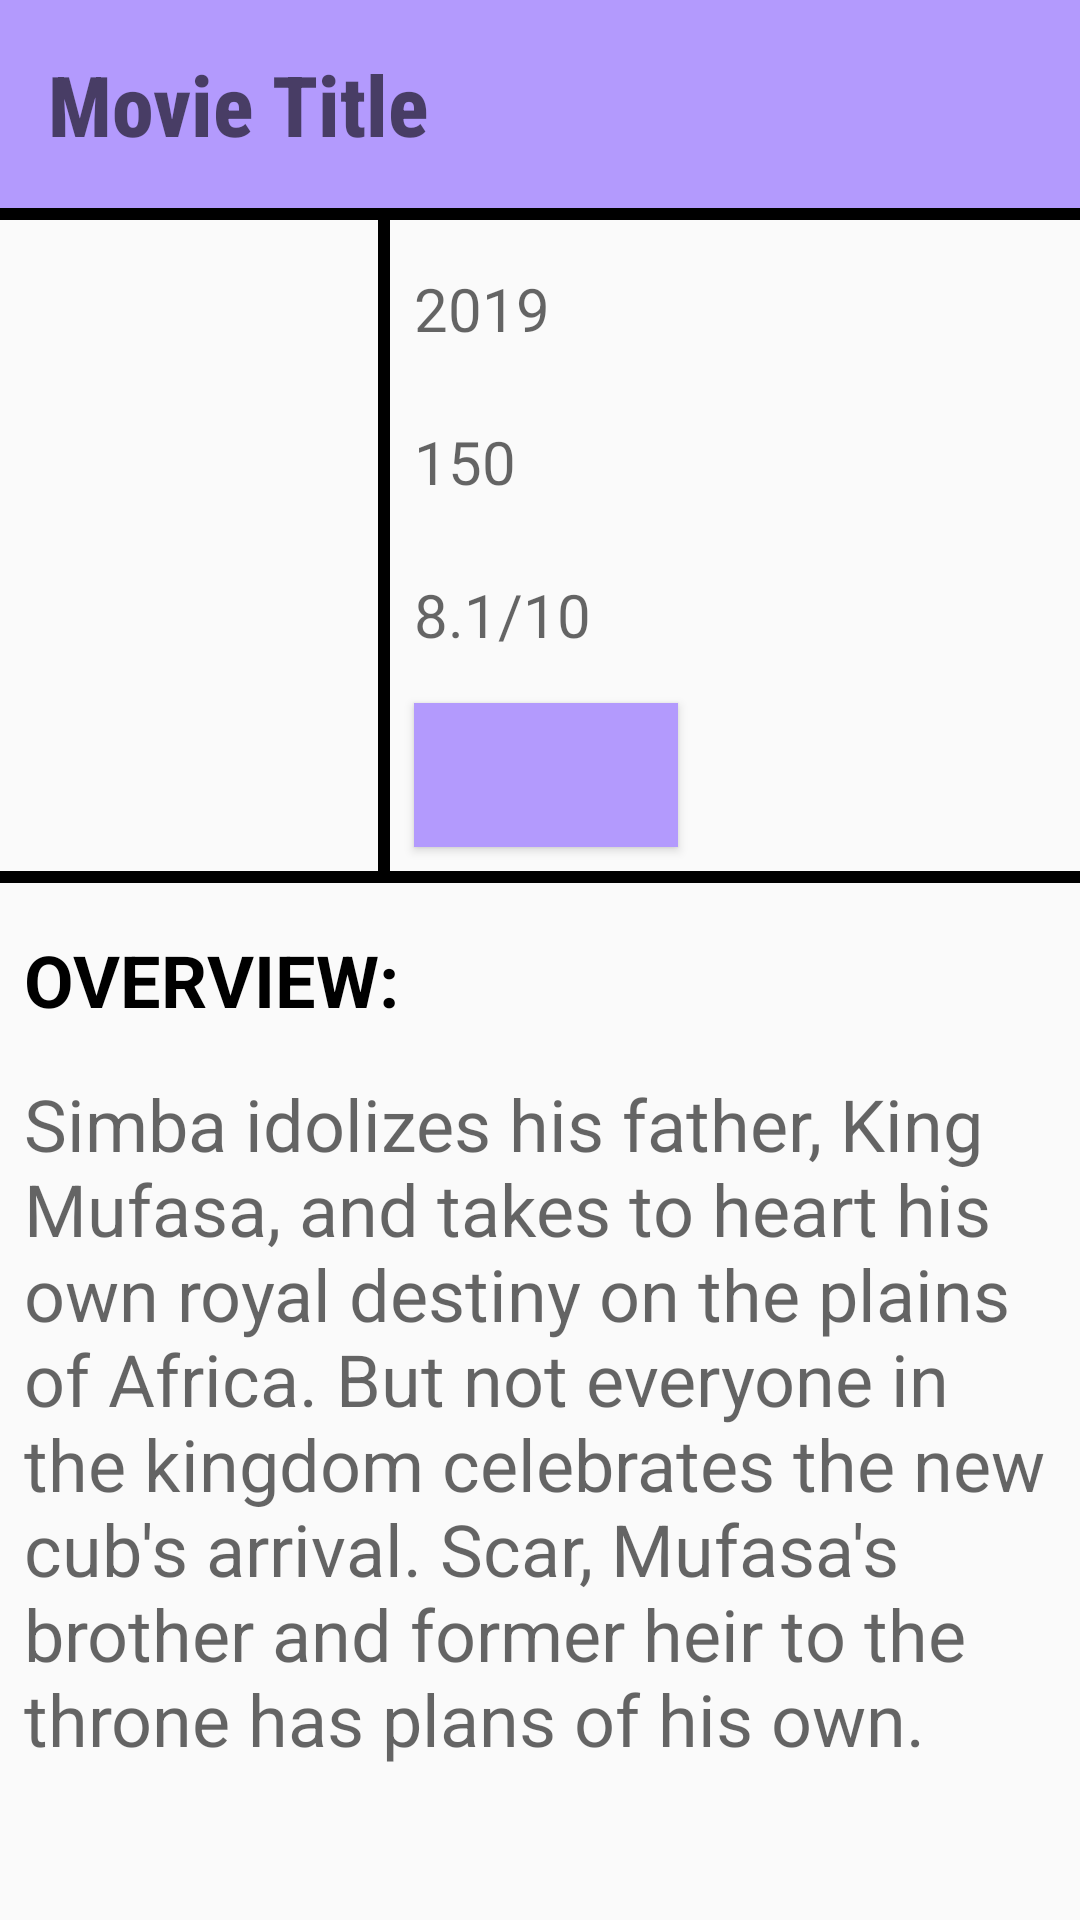

Here is an Android app screen rendered from its layout file. Give the layout XML and the strings, colors and styles it references.
<!-- AndroidManifest.xml: application theme AppTheme -->
<!-- res/layout/movie_details.xml -->
<?xml version="1.0" encoding="utf-8"?>
<LinearLayout xmlns:android="http://schemas.android.com/apk/res/android"
              android:layout_width="match_parent"
              android:id="@+id/movie_details"
              android:orientation="vertical"
              android:layout_height="match_parent">

    <LinearLayout android:orientation="vertical"
                  android:layout_width="match_parent"
                  android:layout_height="wrap_content">

        <TextView android:layout_width="match_parent"
                  android:layout_height="wrap_content"
                  android:id="@+id/movie_title"
                  android:hint="@string/movie_title"
                  android:textStyle="bold"
                  android:textColor="@android:color/black"
                  android:fontFamily="sans-serif-condensed-medium"
                  android:background="@color/colorPrimaryLight"
                  android:textSize="@dimen/movie_title_size"
                  android:padding="@dimen/padding_16dp"
        />

        <View style="@style/view"/>

        <LinearLayout android:layout_width="match_parent"
                      android:layout_height="wrap_content"
                      android:orientation="horizontal">

            <LinearLayout android:layout_width="wrap_content"
                          android:layout_height="wrap_content"
                          android:layout_weight="1"
                          android:orientation="vertical">
                <ImageView android:layout_width="match_parent"
                           android:layout_height="match_parent"
                           android:id="@+id/movie_image"
                           android:contentDescription="@string/app_name"
                           android:scaleType="centerCrop"/>
            </LinearLayout>

            <View
                    android:layout_width="4dp"
                    android:layout_height="match_parent"
                    android:background="@android:color/black"/>

            <LinearLayout android:layout_width="wrap_content"
                          android:layout_height="wrap_content"
                          android:orientation="vertical"
                          android:layout_weight="1">

                <TextView style="@style/textView_style"
                          android:id="@+id/movie_year"
                          android:hint="@string/year_2019"/>

                <TextView style="@style/textView_style"
                          android:id="@+id/vote_count"
                          android:hint="@string/votes"
                />
                <TextView style="@style/textView_style"
                          android:id="@+id/rating"
                          android:hint="@string/rating_hint"
                />
                <Button
                        android:layout_width="wrap_content"
                        android:layout_height="wrap_content"
                        android:id="@+id/addFav"
                        android:background="@color/colorPrimaryLight"
                        android:textColor="@android:color/black"
                        android:textSize="14sp"
                        android:padding="@dimen/padding_8dp"
                        android:layout_margin="@dimen/margin_8dp"/>
            </LinearLayout>
        </LinearLayout>

        <View style="@style/view"/>

        <TextView android:layout_width="match_parent"
                  android:layout_height="32dp"
                  android:text="@string/overview"
                  android:textSize="24sp"
                  android:textStyle="bold"
                  android:layout_marginTop="16dp"
                  android:layout_marginStart="@dimen/margin_8dp"
                  android:layout_marginEnd="@dimen/margin_8dp"
                  android:textColor="@android:color/black"/>

        <TextView android:layout_width="match_parent"
                  android:layout_height="wrap_content"
                  android:textSize="24sp"
                  android:layout_marginTop="16dp"
                  android:layout_marginStart="@dimen/margin_8dp"
                  android:layout_marginEnd="@dimen/margin_8dp"
                  android:layout_marginBottom="@dimen/margin_8dp"
                  android:id="@+id/description"
                  android:textColor="@android:color/black"
                  android:hint="@string/des_hint"/>
    </LinearLayout>
</LinearLayout>
<!-- resources referenced by this layout -->
<resources>
  <color name="colorPrimaryLight">#B39AFD</color>
  <dimen name="margin_8dp">8dp</dimen>
  <dimen name="movie_title_size">28sp</dimen>
  <dimen name="padding_16dp">16dp</dimen>
  <dimen name="padding_8dp">8dp</dimen>
  <string name="app_name">Movies</string>
  <string name="des_hint">Simba idolizes his father, King Mufasa, and takes to heart his own royal destiny on the plains of Africa. But not everyone in the kingdom celebrates the new cub\'s arrival. Scar, Mufasa\'s brother and former heir to the throne has plans of his own.</string>
  <string name="movie_title">Movie Title</string>
  <string name="overview">OVERVIEW:\n</string>
  <string name="rating_hint">8.1/10</string>
  <string name="votes">150</string>
  <string name="year_2019">2019</string>
  <style name="textView_style">
          <item name="android:layout_width">match_parent</item>
          <item name="android:layout_height">wrap_content</item>
          <item name="android:padding">8dp</item>
          <item name="android:textSize">20sp</item>
          <item name="android:textColor">@android:color/black</item>
          <item name="android:layout_marginTop">@dimen/margin_8dp</item>
      </style>
  <style name="view">
          <item name="android:layout_width">match_parent</item>
          <item name="android:layout_height">4dp</item>
          <item name="android:background">@android:color/black</item>
      </style>
  <style name="AppTheme" parent="Theme.AppCompat.Light.DarkActionBar">
          
          <item name="colorPrimary">@color/colorPrimary</item>
          <item name="colorPrimaryDark">@color/colorPrimaryDark</item>
      </style>
  <color name="colorPrimary">#6200EE</color>
  <color name="colorPrimaryDark">#3700B3</color>
</resources>
